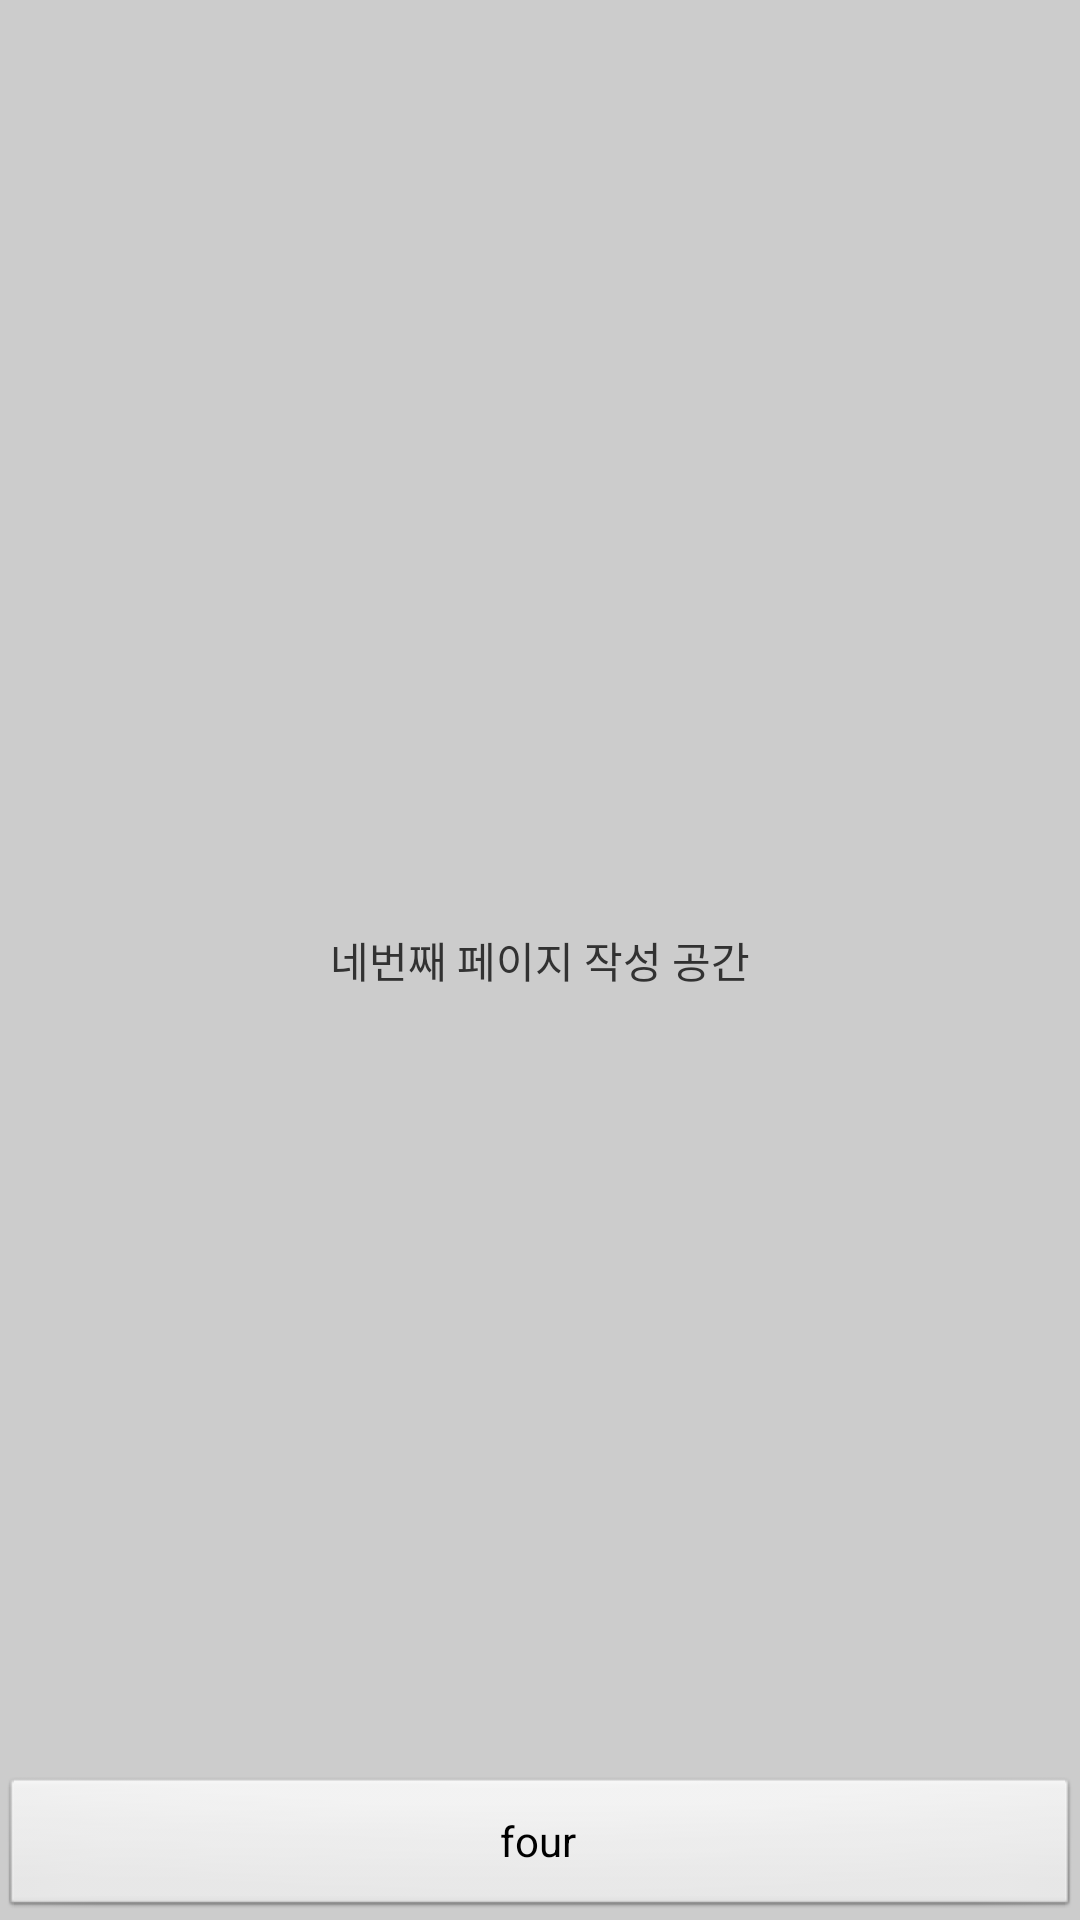

Here is an Android app screen rendered from its layout file. Give the layout XML and the strings, colors and styles it references.
<!-- AndroidManifest.xml: application theme android:Theme.Light.NoTitleBar -->
<!-- res/layout/fourfragment.xml -->
<RelativeLayout xmlns:android="http://schemas.android.com/apk/res/android"
    android:layout_width="match_parent"
    android:layout_height="match_parent"
    android:background="#cccccc" >

    <TextView
        android:layout_width="wrap_content"
        android:layout_height="wrap_content"
        android:layout_centerInParent="true"
        android:text="네번째 페이지 작성 공간" />

    <Button
        android:id="@+id/bt_ok"
        android:layout_width="fill_parent"
        android:layout_height="wrap_content"
        android:layout_alignParentBottom="true"
        android:text="four" />

</RelativeLayout>
<!-- resources referenced by this layout -->
<resources>

</resources>
